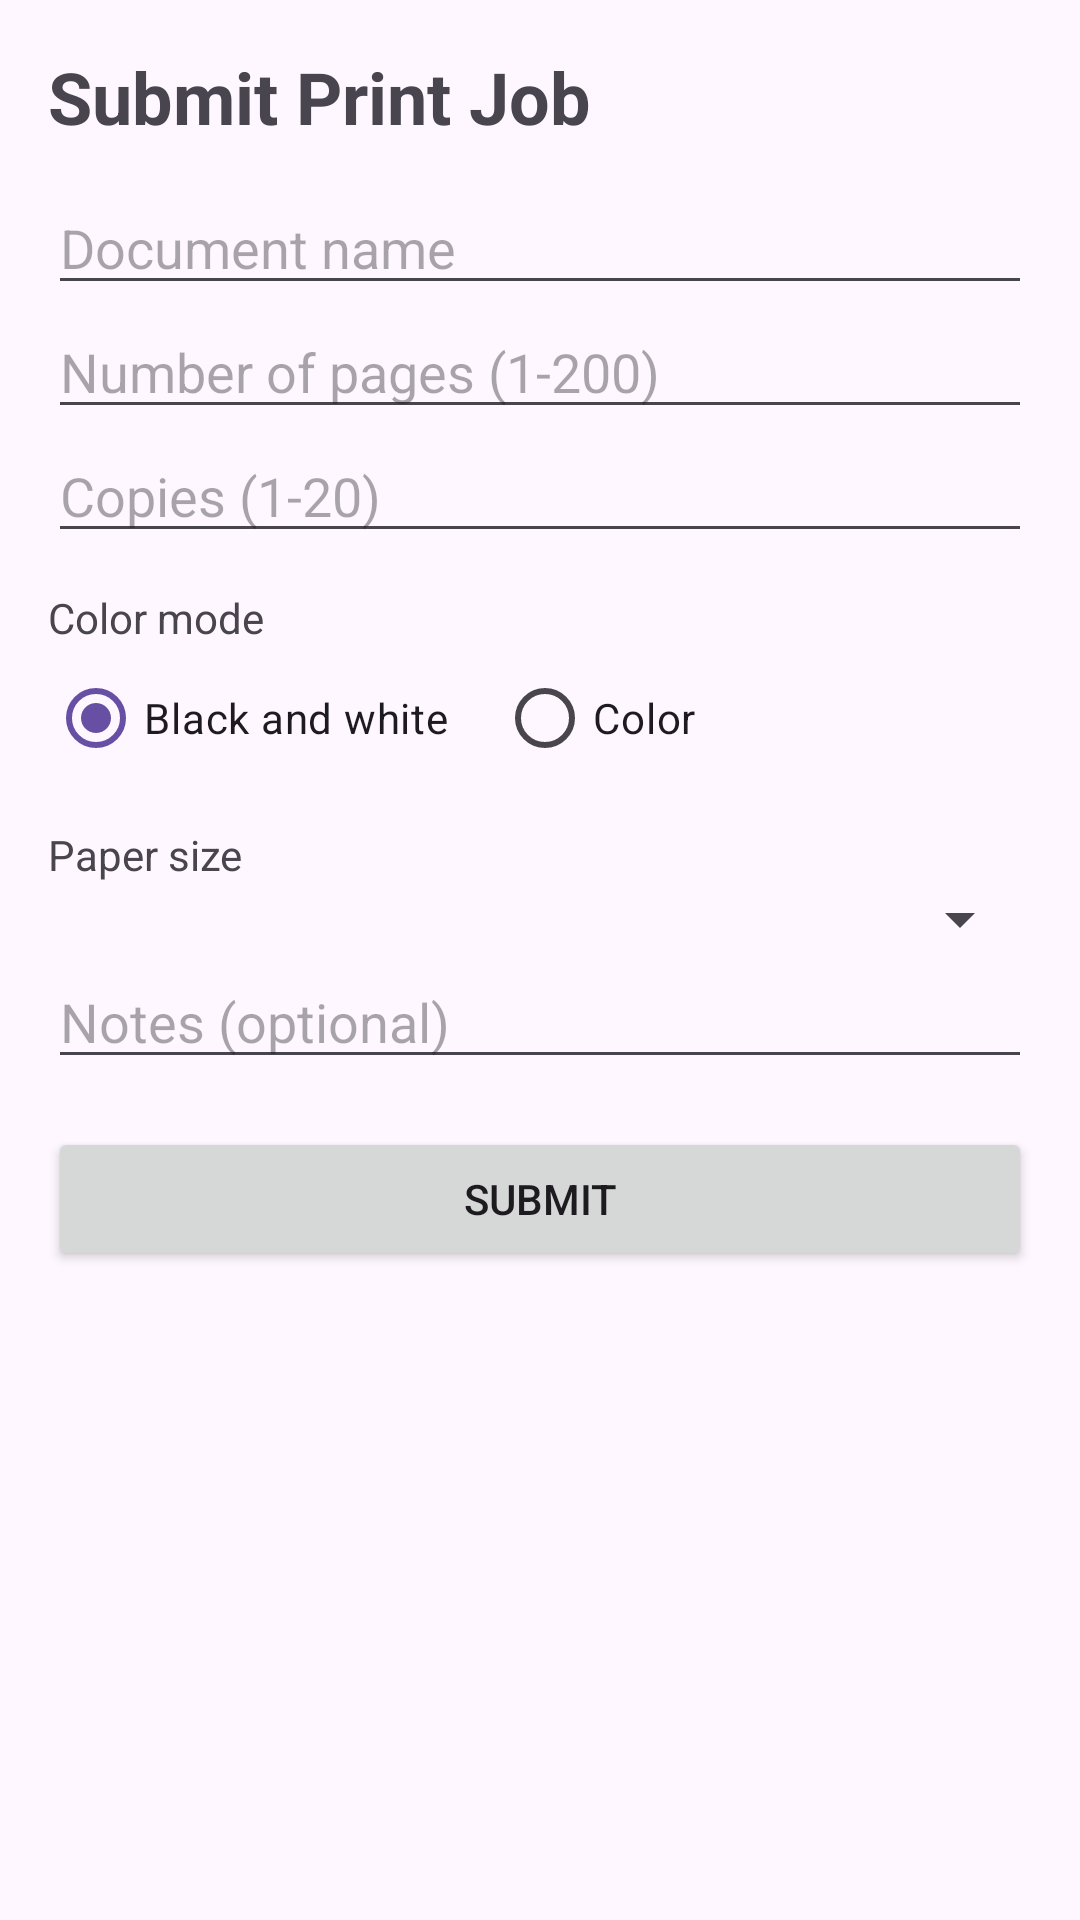

Here is an Android app screen rendered from its layout file. Give the layout XML and the strings, colors and styles it references.
<!-- AndroidManifest.xml: application theme Theme.PrintQ -->
<!-- res/layout/activity_submit_job.xml -->
<?xml version="1.0" encoding="utf-8"?>
<ScrollView xmlns:android="http://schemas.android.com/apk/res/android"
    android:layout_width="match_parent"
    android:layout_height="match_parent"
    android:fitsSystemWindows="true">

    <LinearLayout
        android:layout_width="match_parent"
        android:layout_height="wrap_content"
        android:orientation="vertical"
        android:padding="16dp">

        <TextView
            android:layout_width="wrap_content"
            android:layout_height="wrap_content"
            android:layout_marginBottom="12dp"
            android:text="Submit Print Job"
            android:textSize="24sp"
            android:textStyle="bold" />

        <EditText
            android:id="@+id/etDocName"
            android:layout_width="match_parent"
            android:layout_height="wrap_content"
            android:hint="Document name"
            android:inputType="text" />

        <EditText
            android:id="@+id/etPages"
            android:layout_width="match_parent"
            android:layout_height="wrap_content"
            android:hint="Number of pages (1-200)"
            android:inputType="number" />

        <EditText
            android:id="@+id/etCopies"
            android:layout_width="match_parent"
            android:layout_height="wrap_content"
            android:hint="Copies (1-20)"
            android:inputType="number" />

        <TextView
            android:layout_width="wrap_content"
            android:layout_height="wrap_content"
            android:layout_marginTop="12dp"
            android:text="Color mode" />

        <RadioGroup
            android:layout_width="match_parent"
            android:layout_height="wrap_content"
            android:orientation="horizontal">

            <RadioButton
                android:id="@+id/rbBw"
                android:layout_width="wrap_content"
                android:layout_height="wrap_content"
                android:checked="true"
                android:text="Black and white" />

            <RadioButton
                android:id="@+id/rbColor"
                android:layout_width="wrap_content"
                android:layout_height="wrap_content"
                android:layout_marginStart="16dp"
                android:text="Color" />
        </RadioGroup>

        <TextView
            android:layout_width="wrap_content"
            android:layout_height="wrap_content"
            android:layout_marginTop="12dp"
            android:text="Paper size" />

        <Spinner
            android:id="@+id/spPaper"
            android:layout_width="match_parent"
            android:layout_height="wrap_content" />

        <EditText
            android:id="@+id/etNotes"
            android:layout_width="match_parent"
            android:layout_height="wrap_content"
            android:hint="Notes (optional)"
            android:inputType="textMultiLine" />

        <Button
            android:id="@+id/btnSubmitJob"
            android:layout_width="match_parent"
            android:layout_height="wrap_content"
            android:layout_marginTop="16dp"
            android:text="Submit" />
    </LinearLayout>
</ScrollView>
<!-- resources referenced by this layout -->
<resources>
  <style name="Theme.PrintQ" parent="Base.Theme.PrintQ" />
  <style name="Base.Theme.PrintQ" parent="Theme.Material3.DayNight.NoActionBar">
          
          
      </style>
</resources>
